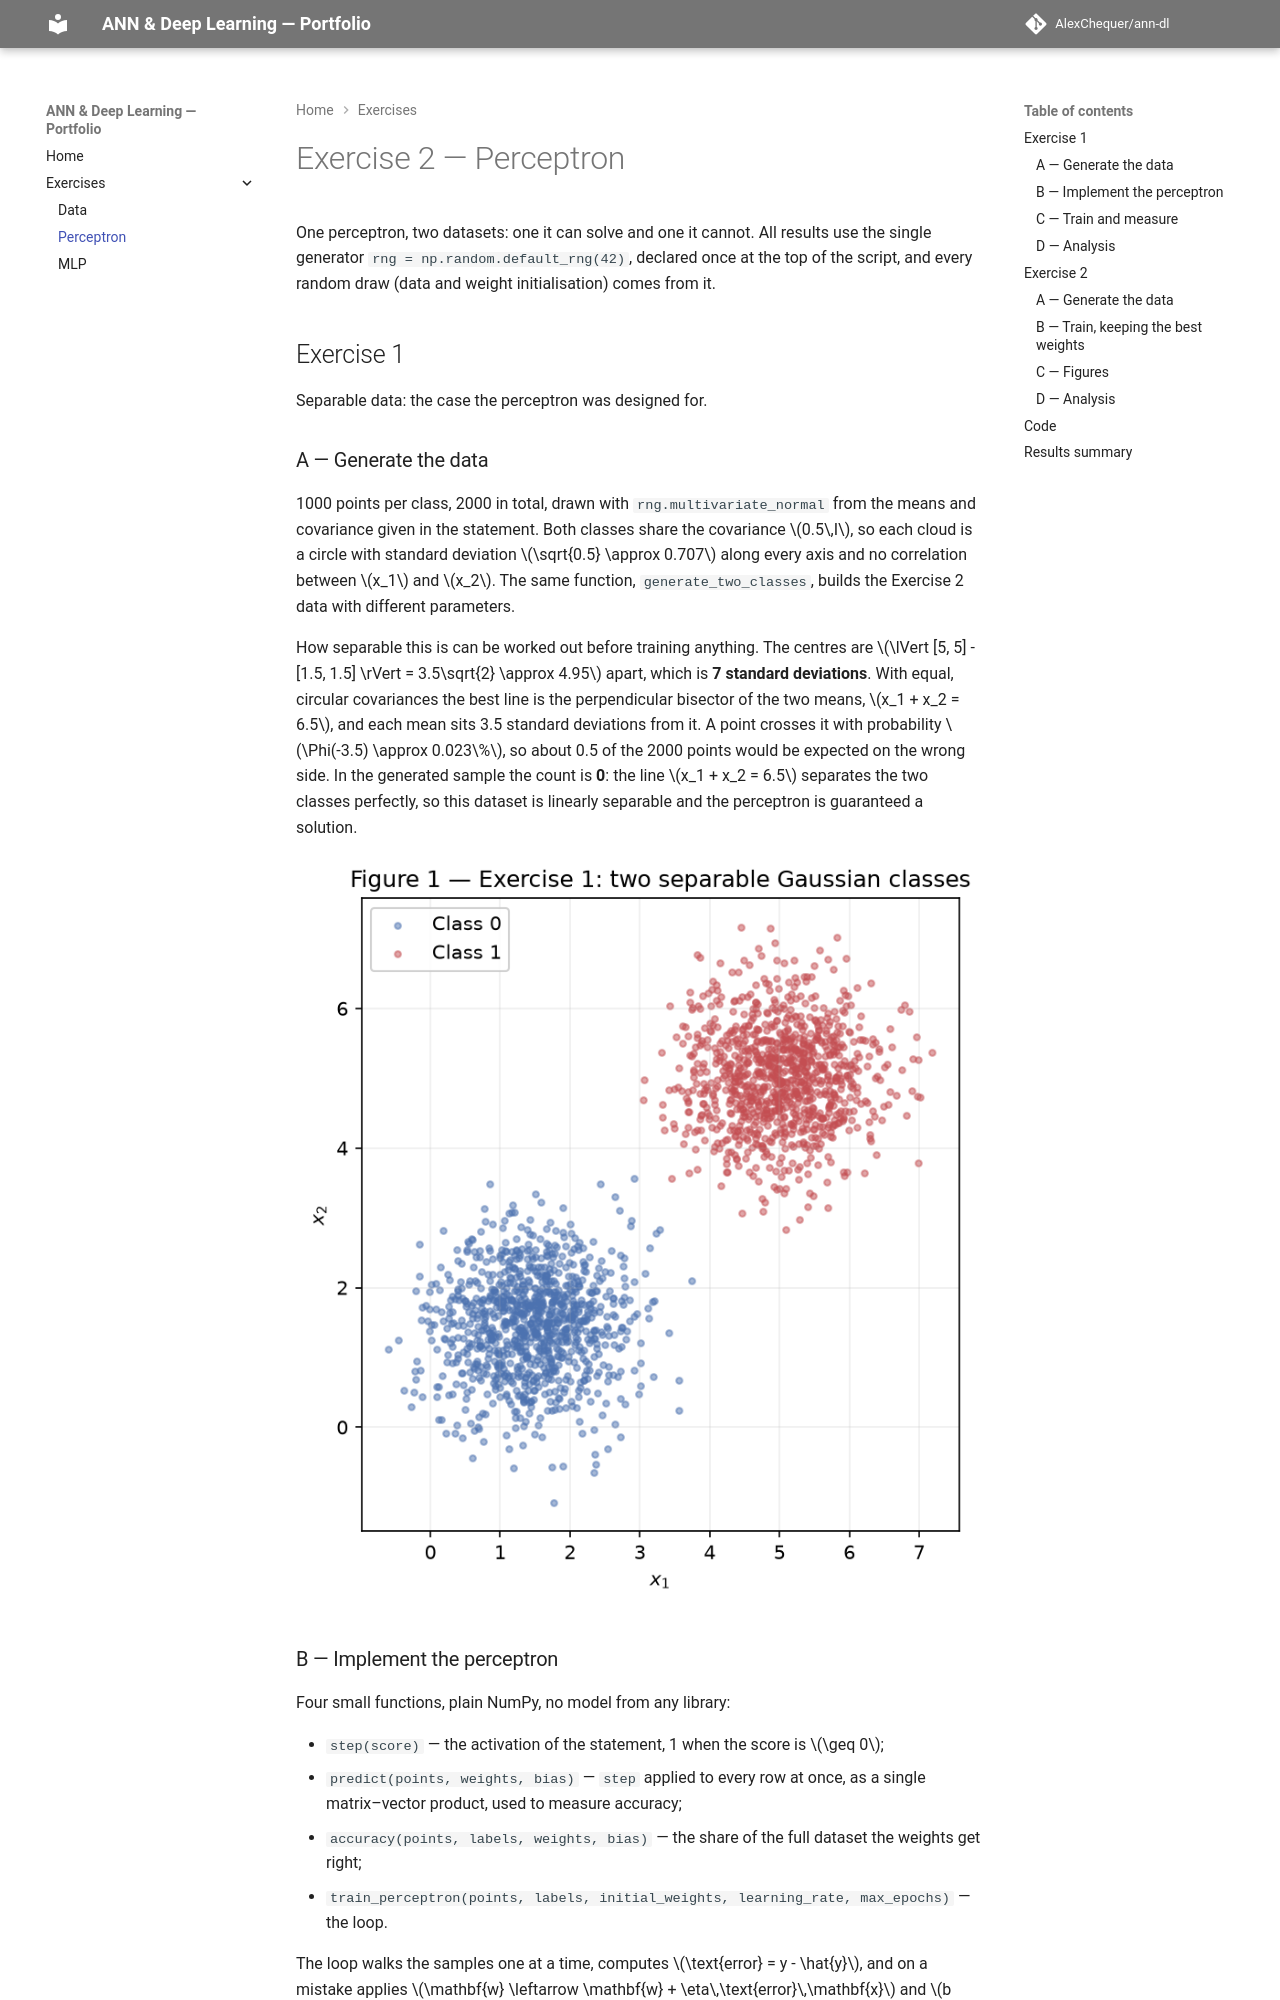

repository: AlexChequer/ann-dl · page: exercises/perceptron/index.html · generator: mkdocs

---
exercise: perceptron
ai_use: "Claude (Claude Code) was used throughout: the data generation, the perceptron implementation, the six figures and the drafting of this report. I directed the work and reviewed and understand every part of what is submitted — the update rule, the pocket, and why the second dataset defeats the algorithm."
---

# Exercise 2 — Perceptron

One perceptron, two datasets: one it can solve and one it cannot. All results use
the single generator `rng = np.random.default_rng(42)`, declared once at the top of
the script, and every random draw (data and weight initialisation) comes from it.

## Exercise 1

Separable data: the case the perceptron was designed for.

### A — Generate the data

1000 points per class, 2000 in total, drawn with `rng.multivariate_normal` from
the means and covariance given in the statement. Both classes share the covariance
\(0.5\,I\), so each cloud is a circle with standard deviation
\(\sqrt{0.5} \approx 0.707\) along every axis and no correlation between \(x_1\)
and \(x_2\). The same function, `generate_two_classes`, builds the Exercise 2 data
with different parameters.

How separable this is can be worked out before training anything. The centres are
\(\lVert [5, 5] - [1.5, 1.5] \rVert = 3.5\sqrt{2} \approx 4.95\) apart, which is
**7 standard deviations**. With equal, circular covariances the best line is the
perpendicular bisector of the two means, \(x_1 + x_2 = 6.5\), and each mean sits
3.5 standard deviations from it. A point crosses it with probability
\(\Phi(-3.5) \approx 0.023\%\), so about 0.5 of the 2000 points would be expected
on the wrong side. In the generated sample the count is **0**: the line
\(x_1 + x_2 = 6.5\) separates the two classes perfectly, so this dataset is
linearly separable and the perceptron is guaranteed a solution.

![Figure 1](figures/fig1.png)
